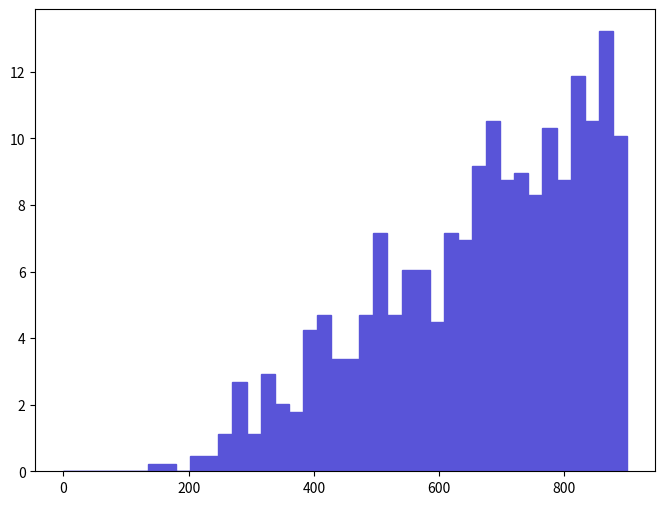

Write the Python code that produced this figure. (Note: this script raises an exception after producing the figure.)
def selection_17():

    # Library import
    import numpy
    import matplotlib
    import matplotlib.pyplot   as plt
    import matplotlib.gridspec as gridspec

    # Library version
    matplotlib_version = matplotlib.__version__
    numpy_version      = numpy.__version__

    # Histo binning
    xBinning = numpy.linspace(0.0,900.0,41,endpoint=True)

    # Creating data sequence: middle of each bin
    xData = numpy.array([11.25,33.75,56.25,78.75,101.25,123.75,146.25,168.75,191.25,213.75,236.25,258.75,281.25,303.75,326.25,348.75,371.25,393.75,416.25,438.75,461.25,483.75,506.25,528.75,551.25,573.75,596.25,618.75,641.25,663.75,686.25,708.75,731.25,753.75,776.25,798.75,821.25,843.75,866.25,888.75])

    # Creating weights for histo: y18_M_0
    y18_M_0_weights = numpy.array([0.0,0.0,0.0,0.0,0.0,0.0,0.22403314956,0.22403314956,0.0,0.44806619912,0.44806619912,1.1201652478,2.68839759472,1.1201652478,2.91243064428,2.01629844604,1.79226539648,4.25662894164,4.70469604076,3.3604967434,3.3604967434,4.70469604076,7.16905958592,4.70469604076,6.04889433812,6.04889433812,4.4806619912,7.16905958592,6.94502653636,9.18535803196,10.5295523293,8.73729193284,8.9613249824,8.28922583372,10.3055222798,8.73729193284,11.8737526267,10.5295523293,13.217952924,10.0814922302])

    # Creating a new Canvas
    fig   = plt.figure(figsize=(8,6),dpi=80)
    frame = gridspec.GridSpec(1,1)
    pad   = fig.add_subplot(frame[0])

    # Creating a new Stack
    pad.hist(x=xData, bins=xBinning, weights=y18_M_0_weights,\
             label="$unweighted\_events$", histtype="stepfilled", rwidth=1.0,\
             color="#5954d8", edgecolor="#5954d8", linewidth=1, linestyle="solid",\
             bottom=None, cumulative=False, normed=False, align="mid", orientation="vertical")


    # Axis
    plt.rc('text',usetex=False)
    plt.xlabel(r"$M$ $[ a_{1} l+_{1} l-_{1} ]$ $(GeV/c^{2})$ ",\
               fontsize=16,color="black")
    plt.ylabel(r"$\mathrm{Events}$ $(\mathcal{L}_{\mathrm{int}} = 10\ \mathrm{fb}^{-1})$ ",\
               fontsize=16,color="black")

    # Boundary of y-axis
    ymax=(y18_M_0_weights).max()*1.1
    #ymin=0 # linear scale
    ymin=min([x for x in (y18_M_0_weights) if x])/100. # log scale
    plt.gca().set_ylim(ymin,ymax)

    # Log/Linear scale for X-axis
    plt.gca().set_xscale("linear")
    #plt.gca().set_xscale("log",nonposx="clip")

    # Log/Linear scale for Y-axis
    #plt.gca().set_yscale("linear")
    plt.gca().set_yscale("log",nonposy="clip")

    # Saving the image
    plt.savefig('../../HTML/MadAnalysis5job_0/selection_17.png')
    plt.savefig('../../PDF/MadAnalysis5job_0/selection_17.png')
    plt.savefig('../../DVI/MadAnalysis5job_0/selection_17.eps')

# Running!
if __name__ == '__main__':
    selection_17()
